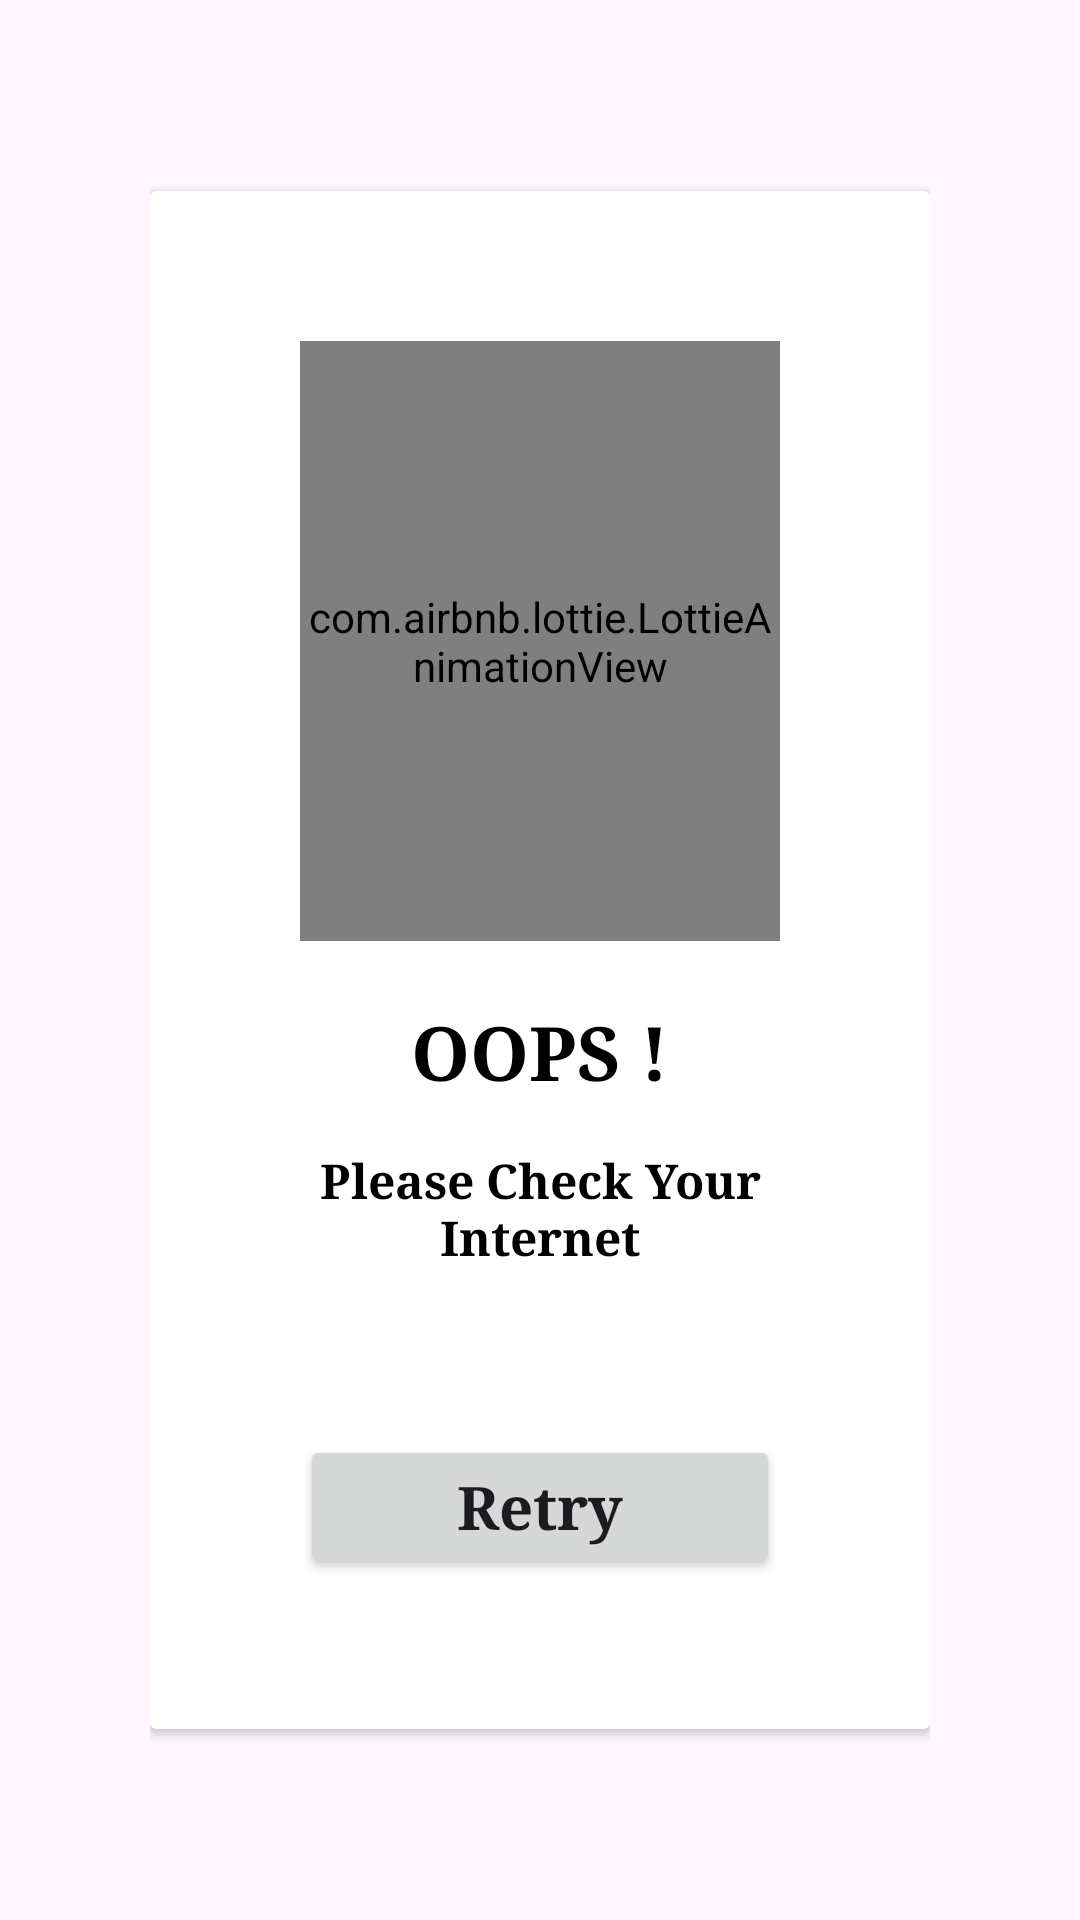

Reconstruct the res/layout file that produces this screen, plus the resources it refers to.
<!-- AndroidManifest.xml: application theme Theme.NewsListApplication -->
<!-- res/layout/network_check_dialogue.xml -->
<?xml version="1.0" encoding="utf-8"?>
<LinearLayout xmlns:android="http://schemas.android.com/apk/res/android"
    android:layout_width="match_parent"
    android:layout_height="match_parent"
    xmlns:app="http://schemas.android.com/apk/res-auto"
    android:orientation="vertical"
    android:padding="50dp"
    android:gravity="center"
    >

    <androidx.cardview.widget.CardView
        android:layout_width="match_parent"
        android:layout_height="wrap_content"
        android:elevation="10dp"
        app:cardMaxElevation="12dp"
        android:background="@color/white"
        >
        <LinearLayout
            android:layout_width="match_parent"
            android:layout_height="wrap_content"
            android:orientation="vertical"
            android:padding="50dp"
            >
            <com.airbnb.lottie.LottieAnimationView
                android:id="@+id/animationView"
                android:layout_width="match_parent"
                android:layout_height="200dp"
                app:lottie_rawRes="@raw/network_error"
                app:lottie_autoPlay="true"
                app:lottie_loop="true"
                android:layout_marginBottom="20dp"
                />

            <TextView
                android:layout_width="match_parent"
                android:layout_height="wrap_content"
                android:text="@string/network_popup_title"
                android:gravity="center"
                android:textColor="@color/black"
                android:textSize="25sp"
                android:textAllCaps="true"
                android:textStyle="bold"
                android:typeface="serif"
                />
            <TextView
                android:layout_width="match_parent"
                android:layout_height="wrap_content"
                android:text="@string/network_popup_description"
                android:gravity="center"
                android:textColor="@color/black"
                android:textSize="16sp"
                android:textAllCaps="false"
                android:textStyle="bold"
                android:typeface="serif"
                android:layout_marginVertical="15dp"
                />
            <androidx.appcompat.widget.AppCompatButton
                android:layout_width="match_parent"
                android:layout_height="wrap_content"
                android:id="@+id/retryBtn"
                android:text="@string/network_popup_btn"
                android:textStyle="bold"
                android:textAllCaps="false"
                android:textSize="20sp"
                android:typeface="serif"
                android:layout_marginTop="40dp"
                />
        </LinearLayout>
    </androidx.cardview.widget.CardView>

</LinearLayout>
<!-- resources referenced by this layout -->
<resources>
  <color name="black">#FF000000</color>
  <color name="white">#FFFFFFFF</color>
  <string name="network_popup_btn">Retry</string>
  <string name="network_popup_description">Please Check Your Internet</string>
  <string name="network_popup_title">OOPS !</string>
  <style name="Theme.NewsListApplication" parent="Base.Theme.NewsListApplication" />
  <style name="Base.Theme.NewsListApplication" parent="Theme.Material3.DayNight.NoActionBar">
          
          
          <item name="android:windowIsTranslucent">true</item>
      </style>
</resources>
